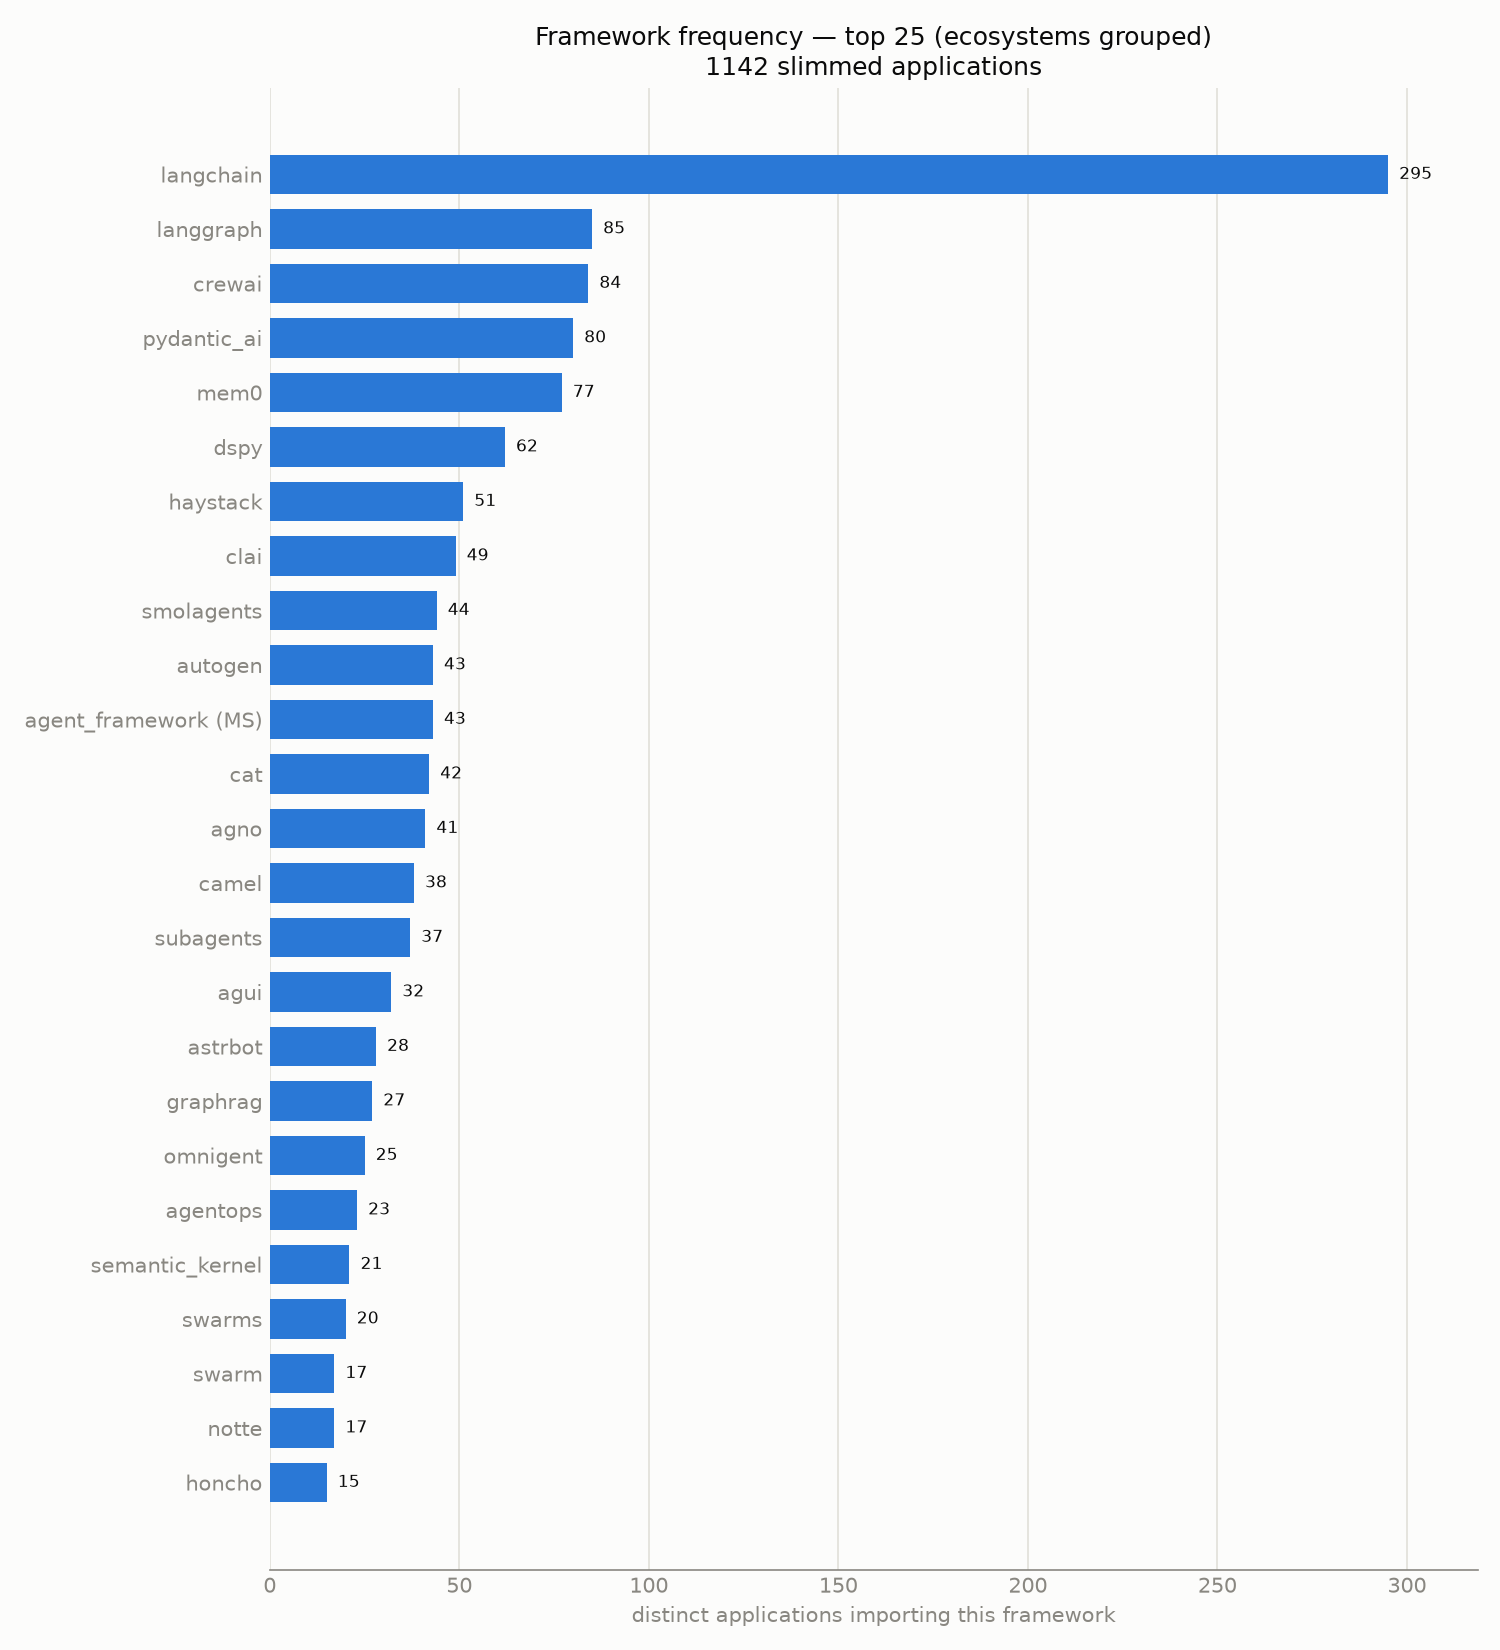

Data behind this chart, as committed beside it:
framework, applications, pct_of_apps
langchain, 295, 25.8
langgraph, 85, 7.4
crewai, 84, 7.4
pydantic_ai, 80, 7.0
mem0, 77, 6.7
dspy, 62, 5.4
haystack, 51, 4.5
clai, 49, 4.3
smolagents, 44, 3.9
autogen, 43, 3.8
agent_framework (MS), 43, 3.8
cat, 42, 3.7
agno, 41, 3.6
camel, 38, 3.3
subagents, 37, 3.2
agui, 32, 2.8
astrbot, 28, 2.5
graphrag, 27, 2.4
omnigent, 25, 2.2
agentops, 23, 2.0
semantic_kernel, 21, 1.8
swarms, 20, 1.8
swarm, 17, 1.5
notte, 17, 1.5
honcho, 15, 1.3
lagent, 15, 1.3
headroom, 13, 1.1
tradingagents, 10, 0.9
metagpt, 9, 0.8
beeai_framework, 9, 0.8
patchwork, 9, 0.8
agent_protocol, 6, 0.5
deepteam, 5, 0.4
adalflow, 4, 0.4
dynamiq, 4, 0.4
uagents, 3, 0.3
any_agent, 3, 0.3
pentestagent, 3, 0.3
griptape, 3, 0.3
agency_swarm, 2, 0.2
pentestgpt, 2, 0.2
sia, 2, 0.2
npcpy, 2, 0.2
praisonai, 1, 0.1
solace_agent_mesh, 1, 0.1
ragaai_catalyst, 1, 0.1
connectonion, 1, 0.1
infiagent, 1, 0.1
lavague, 1, 0.1
